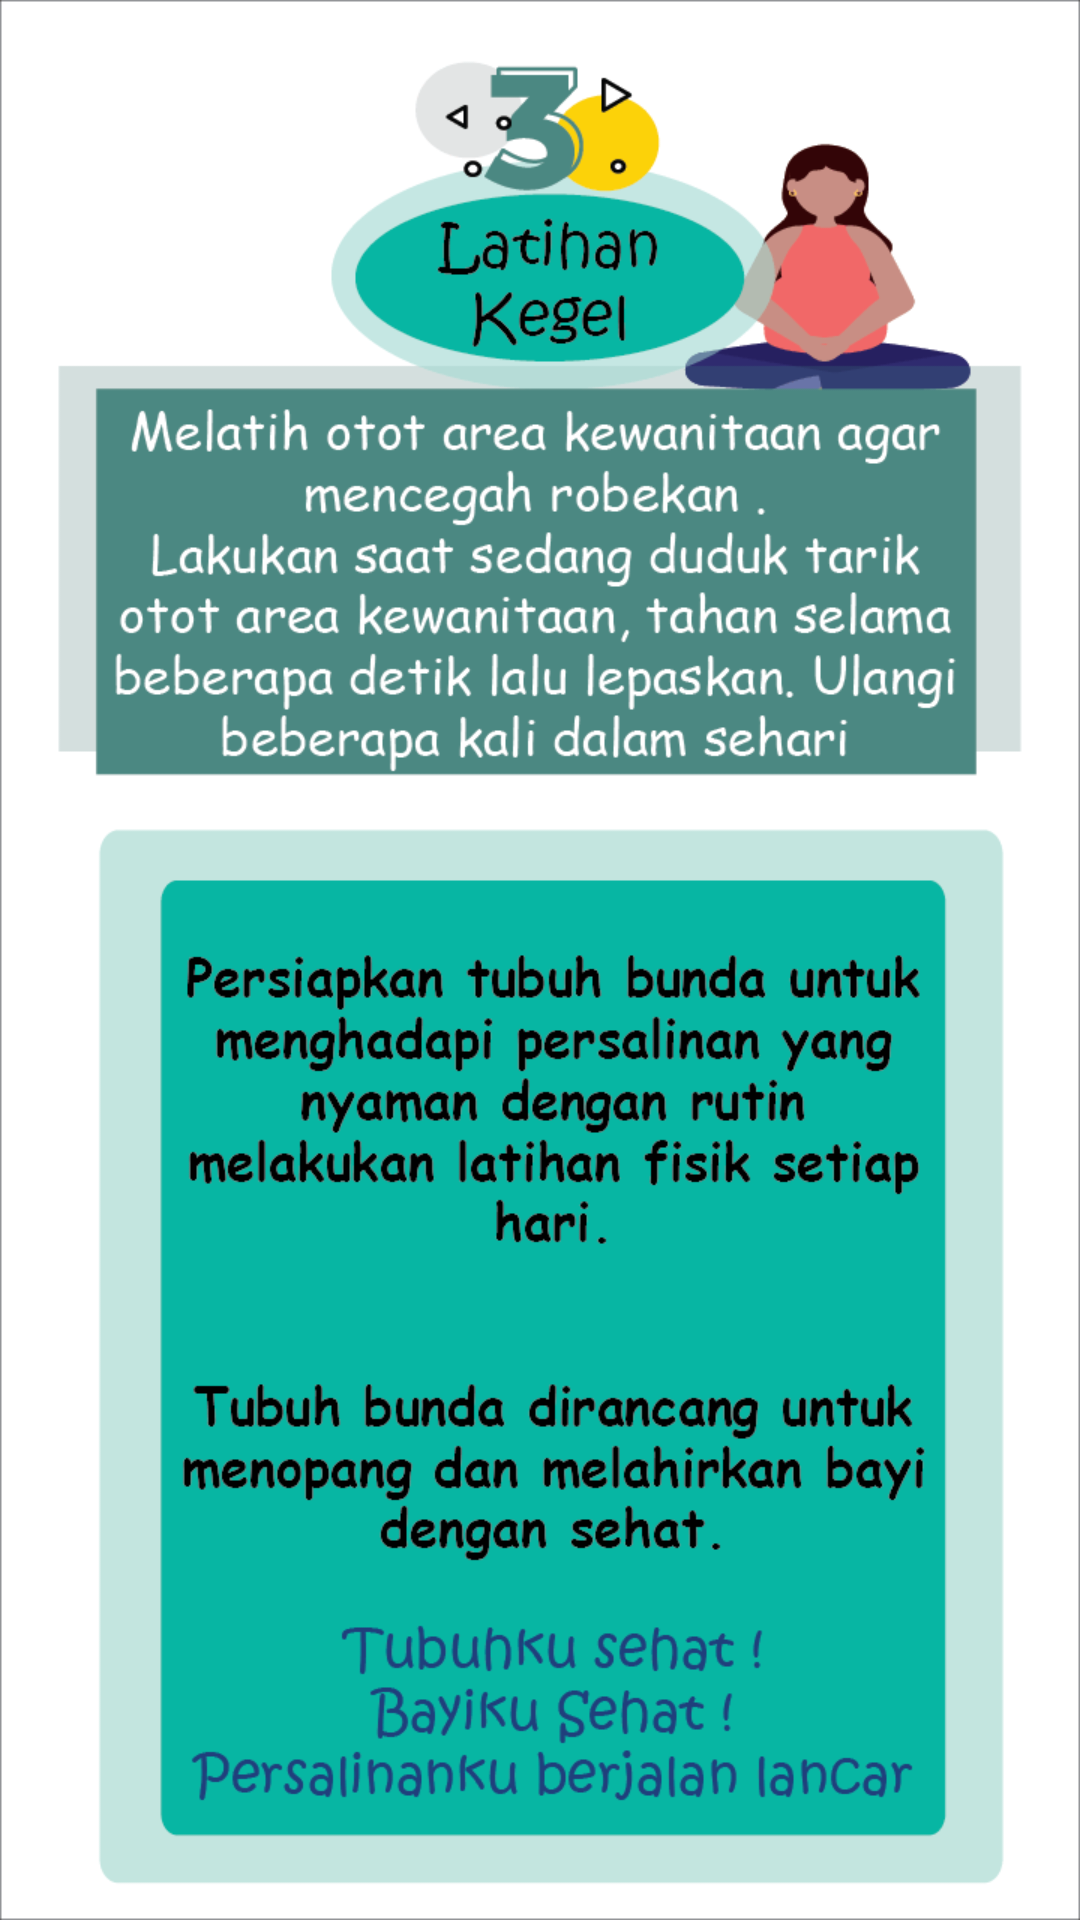

The Android layout XML behind this screen, and the referenced resources:
<!-- AndroidManifest.xml: application theme AppTheme -->
<!-- res/layout/activity_fisik_2_materi.xml -->
<?xml version="1.0" encoding="utf-8"?>
<LinearLayout xmlns:android="http://schemas.android.com/apk/res/android"
    xmlns:tools="http://schemas.android.com/tools"
    android:orientation="vertical"
    android:layout_width="match_parent"
    android:layout_height="wrap_content"
    tools:context=".fragments.Fisik2Activity"
    android:background="@drawable/fisik2">

</LinearLayout>
<!-- resources referenced by this layout -->
<resources>
  <!-- drawable fisik2: png bitmap (drawable, 37106 bytes) -->
  <style name="AppTheme" parent="Theme.AppCompat.Light.DarkActionBar">
          
          <item name="colorPrimary">@color/colorPrimary</item>
          <item name="colorPrimaryDark">@color/colorPrimaryDark</item>
          <item name="colorAccent">@color/colorAccent</item>
      </style>
  <color name="colorPrimary">#008577</color>
  <color name="colorPrimaryDark">#00574B</color>
  <color name="colorAccent">#D81B60</color>
</resources>
